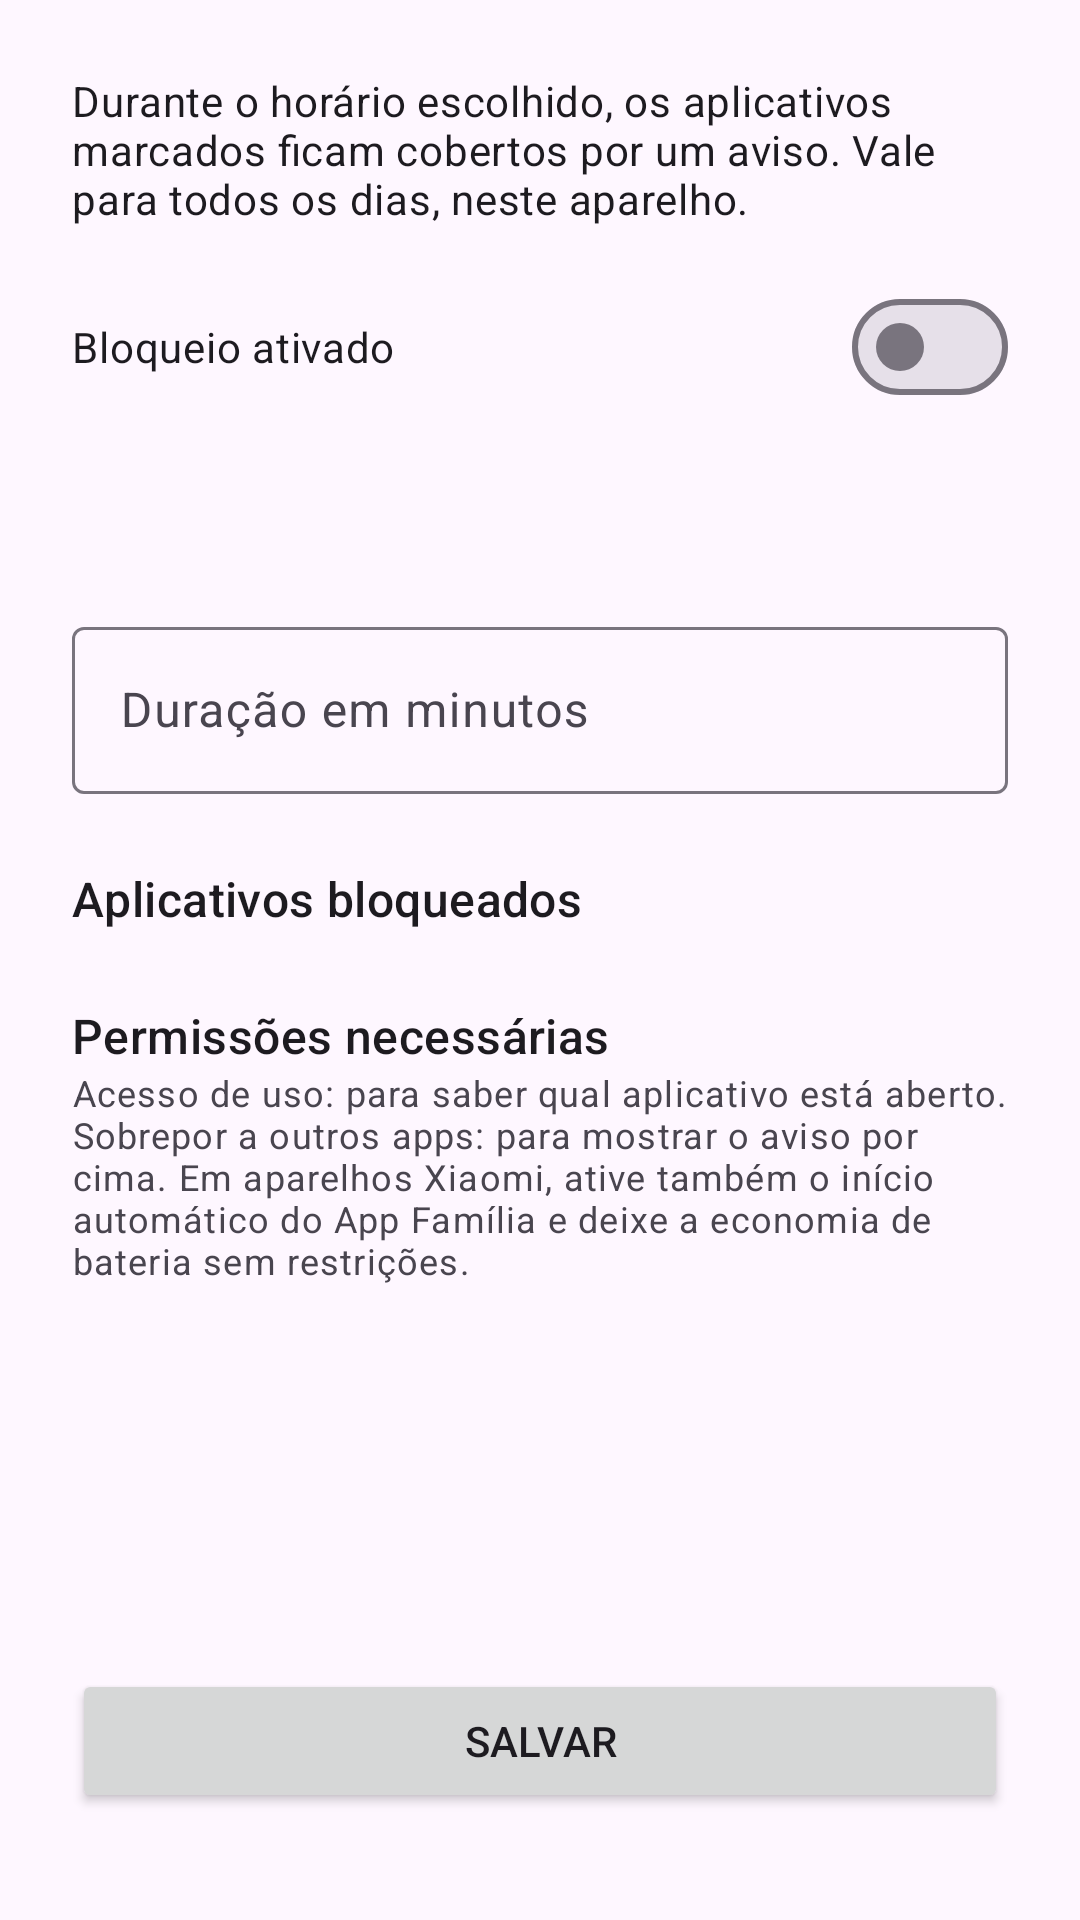

Android layout source for this screen:
<!-- AndroidManifest.xml: application theme Theme.AppFamilia -->
<!-- res/layout/activity_devocional.xml -->
<?xml version="1.0" encoding="utf-8"?>
<ScrollView xmlns:android="http://schemas.android.com/apk/res/android"
    android:layout_width="match_parent"
    android:layout_height="match_parent"
    android:fillViewport="true">

    <LinearLayout
        android:layout_width="match_parent"
        android:layout_height="wrap_content"
        android:orientation="vertical"
        android:padding="24dp">

        <TextView
            android:layout_width="match_parent"
            android:layout_height="wrap_content"
            android:text="Durante o horário escolhido, os aplicativos marcados ficam cobertos por um aviso. Vale para todos os dias, neste aparelho."
            android:textAppearance="?attr/textAppearanceBodyMedium" />

        <com.google.android.material.materialswitch.MaterialSwitch
            android:id="@+id/switch_ativo"
            android:layout_width="match_parent"
            android:layout_height="wrap_content"
            android:layout_marginTop="16dp"
            android:text="Bloqueio ativado" />

        <Button
            android:id="@+id/botao_horario"
            style="@style/Widget.Material3.Button.OutlinedButton"
            android:layout_width="match_parent"
            android:layout_height="wrap_content"
            android:layout_marginTop="8dp" />

        <com.google.android.material.textfield.TextInputLayout
            android:layout_width="match_parent"
            android:layout_height="wrap_content"
            android:layout_marginTop="8dp"
            android:hint="Duração em minutos">

            <com.google.android.material.textfield.TextInputEditText
                android:id="@+id/campo_duracao"
                android:layout_width="match_parent"
                android:layout_height="wrap_content"
                android:inputType="number" />
        </com.google.android.material.textfield.TextInputLayout>

        <TextView
            android:layout_width="match_parent"
            android:layout_height="wrap_content"
            android:layout_marginTop="24dp"
            android:text="Aplicativos bloqueados"
            android:textAppearance="?attr/textAppearanceTitleMedium" />

        <LinearLayout
            android:id="@+id/lista_apps"
            android:layout_width="match_parent"
            android:layout_height="wrap_content"
            android:orientation="vertical" />

        <TextView
            android:layout_width="match_parent"
            android:layout_height="wrap_content"
            android:layout_marginTop="24dp"
            android:text="Permissões necessárias"
            android:textAppearance="?attr/textAppearanceTitleMedium" />

        <TextView
            android:layout_width="match_parent"
            android:layout_height="wrap_content"
            android:text="Acesso de uso: para saber qual aplicativo está aberto. Sobrepor a outros apps: para mostrar o aviso por cima. Em aparelhos Xiaomi, ative também o início automático do App Família e deixe a economia de bateria sem restrições."
            android:textAppearance="?attr/textAppearanceBodySmall" />

        <Button
            android:id="@+id/botao_acesso_uso"
            style="@style/Widget.Material3.Button.TonalButton"
            android:layout_width="match_parent"
            android:layout_height="wrap_content"
            android:layout_marginTop="8dp" />

        <Button
            android:id="@+id/botao_sobreposicao"
            style="@style/Widget.Material3.Button.TonalButton"
            android:layout_width="match_parent"
            android:layout_height="wrap_content" />

        <Button
            android:id="@+id/botao_salvar"
            android:layout_width="match_parent"
            android:layout_height="wrap_content"
            android:layout_marginTop="24dp"
            android:text="Salvar" />
    </LinearLayout>
</ScrollView>
<!-- resources referenced by this layout -->
<resources>
  <style name="Theme.AppFamilia" parent="Theme.Material3.DayNight" />
</resources>
